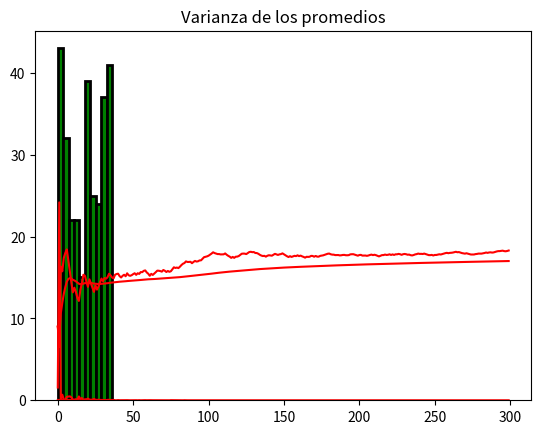

Here is the Python script that generated this plot:
import random
import matplotlib.pyplot as plt
import numpy as np
import seaborn as sns

def ruleta():
    numsal=[]
    numeros=0

    for x in range(300):
        numeros=random.randint(0,36)
        numsal.append(numeros)
    return numsal

def calculaprom(numsal):
    prom = []
    acumi = 0
    acumprom = 0
    pos=1
    for y in numsal:
        acumi += y
        acumprom = acumi / pos
        prom.append(acumprom)
        pos+=1
    return prom
def prom_y_var_de_prom(prom):
    pos = 1
    promdeprom=[]
    acumi = 0
    vari = []
    for y in prom:
        acumi += y
        acumprom = acumi / pos
        promdeprom.append(acumprom)
        vari.append(np.var(prom[pos-1:pos+1]))
        pos += 1
    return[promdeprom,vari]
def frecuen (numeros):
    freqr=[]
    for y in range(37):
        freqr.append(numeros.count(y) / 300)
    return freqr
def graficar (numsal,fre,prom,promdeprom,vari):
    plt.title("Números que salieron")
    plt.hist(numsal,color = 'green', edgecolor = 'black',  linewidth=2)
    plt.show()
    plt.title("Frecuencia de los números")
    plt.plot(fre,color='red')
    plt.show()
    plt.title("Promedio de los números")
    plt.plot(prom,color='red')
    plt.show()
    plt.title("Promedio de los promedios")
    plt.plot(promdeprom,color='red')
    plt.show()
    plt.title("Varianza de los promedios")
    plt.plot(vari,color='red')
    plt.show()


rul = ruleta()
frec=frecuen(rul)
prome = calculaprom(rul)
pyvdep= prom_y_var_de_prom(prome)
promdeprom = (pyvdep[0])
vardeprom = (pyvdep[1])
graficar(rul,frec,prome,promdeprom,vardeprom)